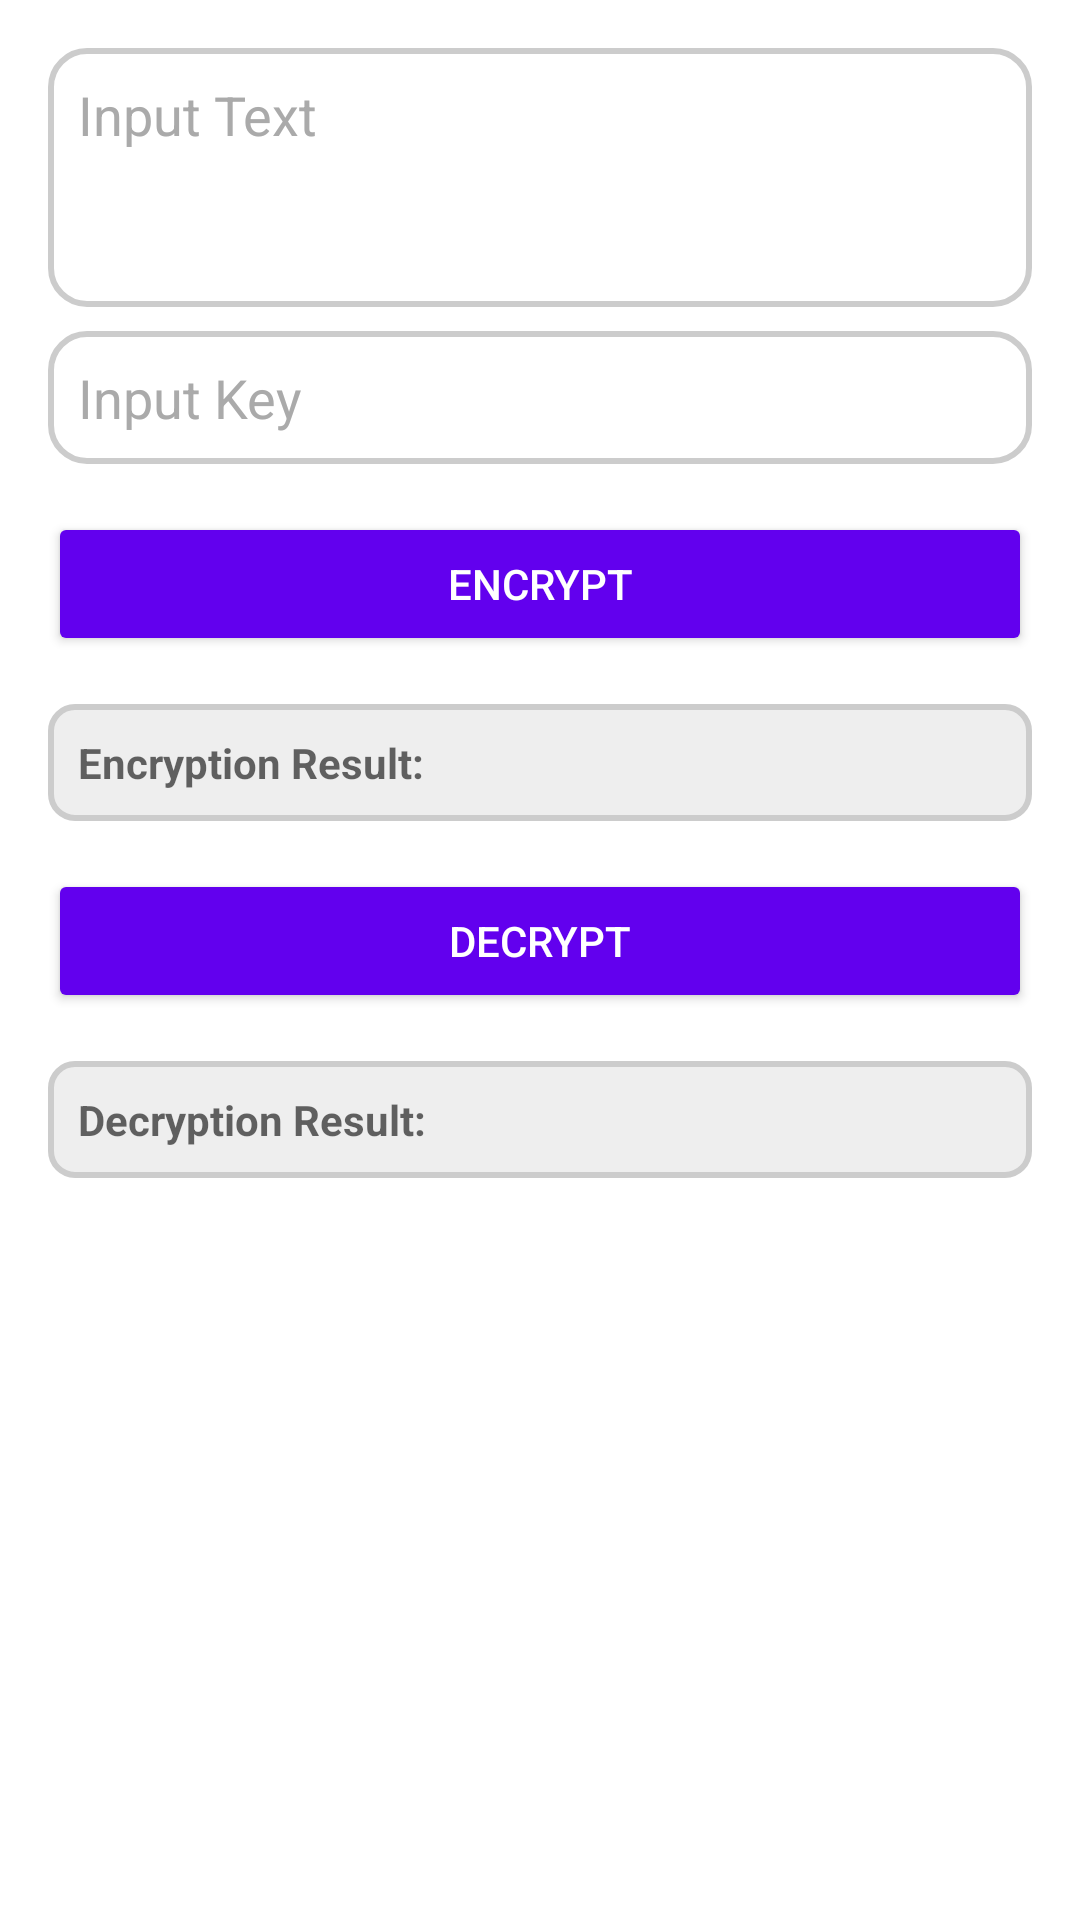

Produce the Android XML layout that renders to this screen, including the resource entries it uses.
<!-- AndroidManifest.xml: application theme Theme.CryptographyAlgorithm -->
<!-- res/layout/activity_aes.xml -->
<?xml version="1.0" encoding="utf-8"?>
<ScrollView xmlns:android="http://schemas.android.com/apk/res/android"
    xmlns:app="http://schemas.android.com/apk/res-auto"
    xmlns:tools="http://schemas.android.com/tools"
    android:id="@+id/main"
    android:layout_width="match_parent"
    android:layout_height="match_parent"
    tools:context=".appmenu.activity.AESActivity">

    <LinearLayout
        android:layout_width="match_parent"
        android:layout_height="wrap_content"
        android:orientation="vertical"
        android:padding="16dp"
        >

        
        <EditText
            android:id="@+id/inputText"
            android:layout_width="match_parent"
            android:layout_height="wrap_content"
            android:autofillHints="@string/input_text"
            android:hint="@string/input_text"
            android:inputType="textMultiLine"
            android:minLines="3"
            android:gravity="top"
            android:padding="10dp"
            android:background="@drawable/edittext_background"
            android:textColorHint="@android:color/darker_gray"/>

        
        <EditText
            android:id="@+id/inputKey"
            android:layout_width="match_parent"
            android:layout_height="wrap_content"
            android:autofillHints="@string/input_key"
            android:hint="@string/input_key"
            android:inputType="textMultiLine"
            android:padding="10dp"
            android:background="@drawable/edittext_background"
            android:textColorHint="@android:color/darker_gray"
            android:layout_marginTop="8dp"/>

        
        <Button
            android:id="@+id/encryptButton"
            android:layout_width="match_parent"
            android:layout_height="wrap_content"
            android:text="@string/encrypt"
            android:layout_marginTop="16dp"
            android:backgroundTint="@color/purple_500"
            android:textColor="@android:color/white"/>

        
        <TextView
            android:id="@+id/encryptedText"
            android:layout_width="match_parent"
            android:layout_height="wrap_content"
            android:hint="@string/encryption_result"
            android:textStyle="bold"
            android:padding="10dp"
            android:background="@drawable/textview_background"
            android:gravity="center_vertical"
            android:layout_marginTop="16dp"/>

        
        <Button
            android:id="@+id/decryptButton"
            android:layout_width="match_parent"
            android:layout_height="wrap_content"
            android:text="@string/decrypt"
            android:layout_marginTop="16dp"
            android:backgroundTint="@color/purple_500"
            android:textColor="@android:color/white"/>

        
        <TextView
            android:id="@+id/decryptedText"
            android:layout_width="match_parent"
            android:layout_height="wrap_content"
            android:hint="@string/decryption_result"
            android:textStyle="bold"
            android:padding="10dp"
            android:background="@drawable/textview_background"
            android:gravity="center_vertical"
            android:layout_marginTop="16dp"/>

    </LinearLayout>
</ScrollView>
<!-- resources referenced by this layout -->
<resources>
  <color name="purple_500">#FF6200EE</color>
  <!-- drawable edittext_background (drawable) -->
  <?xml version="1.0" encoding="utf-8"?>
  <shape xmlns:android="http://schemas.android.com/apk/res/android"
      android:shape="rectangle">
  
      
      <solid android:color="#FFFFFF" /> 
  
      
      <corners android:radius="12dp" /> 
  
      
      <stroke android:width="2dp" android:color="#CCCCCC" /> 
  
  </shape>
  <!-- drawable textview_background (drawable) -->
  <?xml version="1.0" encoding="utf-8"?>
  <shape xmlns:android="http://schemas.android.com/apk/res/android"
      android:shape="rectangle">
  
      <solid android:color="#EEEEEE" /> 
      <corners android:radius="8dp" /> 
      <stroke android:width="2dp" android:color="#CCCCCC" /> 
  
  </shape>
  <string name="decrypt">Decrypt</string>
  <string name="decryption_result">Decryption Result:</string>
  <string name="encrypt">Encrypt</string>
  <string name="encryption_result">Encryption Result:</string>
  <string name="input_key">Input Key</string>
  <string name="input_text">Input Text</string>
  <style name="Theme.CryptographyAlgorithm" parent="Base.Theme.CryptographyAlgorithm" />
  <style name="Base.Theme.CryptographyAlgorithm" parent="Theme.MaterialComponents.Light.NoActionBar">
          
          
          <item name="colorPrimary">@color/purple_500</item>
          <item name="colorPrimaryVariant">@color/purple_700</item>
          <item name="colorOnPrimary">@color/white</item>
          
          <item name="colorSecondary">@color/teal_200</item>
          <item name="colorSecondaryVariant">@color/teal_700</item>
          <item name="colorOnSecondary">@color/black</item>
  
      </style>
  <color name="purple_700">#FF3700B3</color>
  <color name="white">#FFFFFFFF</color>
  <color name="teal_200">#FF03DAC5</color>
  <color name="teal_700">#FF018786</color>
  <color name="black">#FF000000</color>
</resources>
